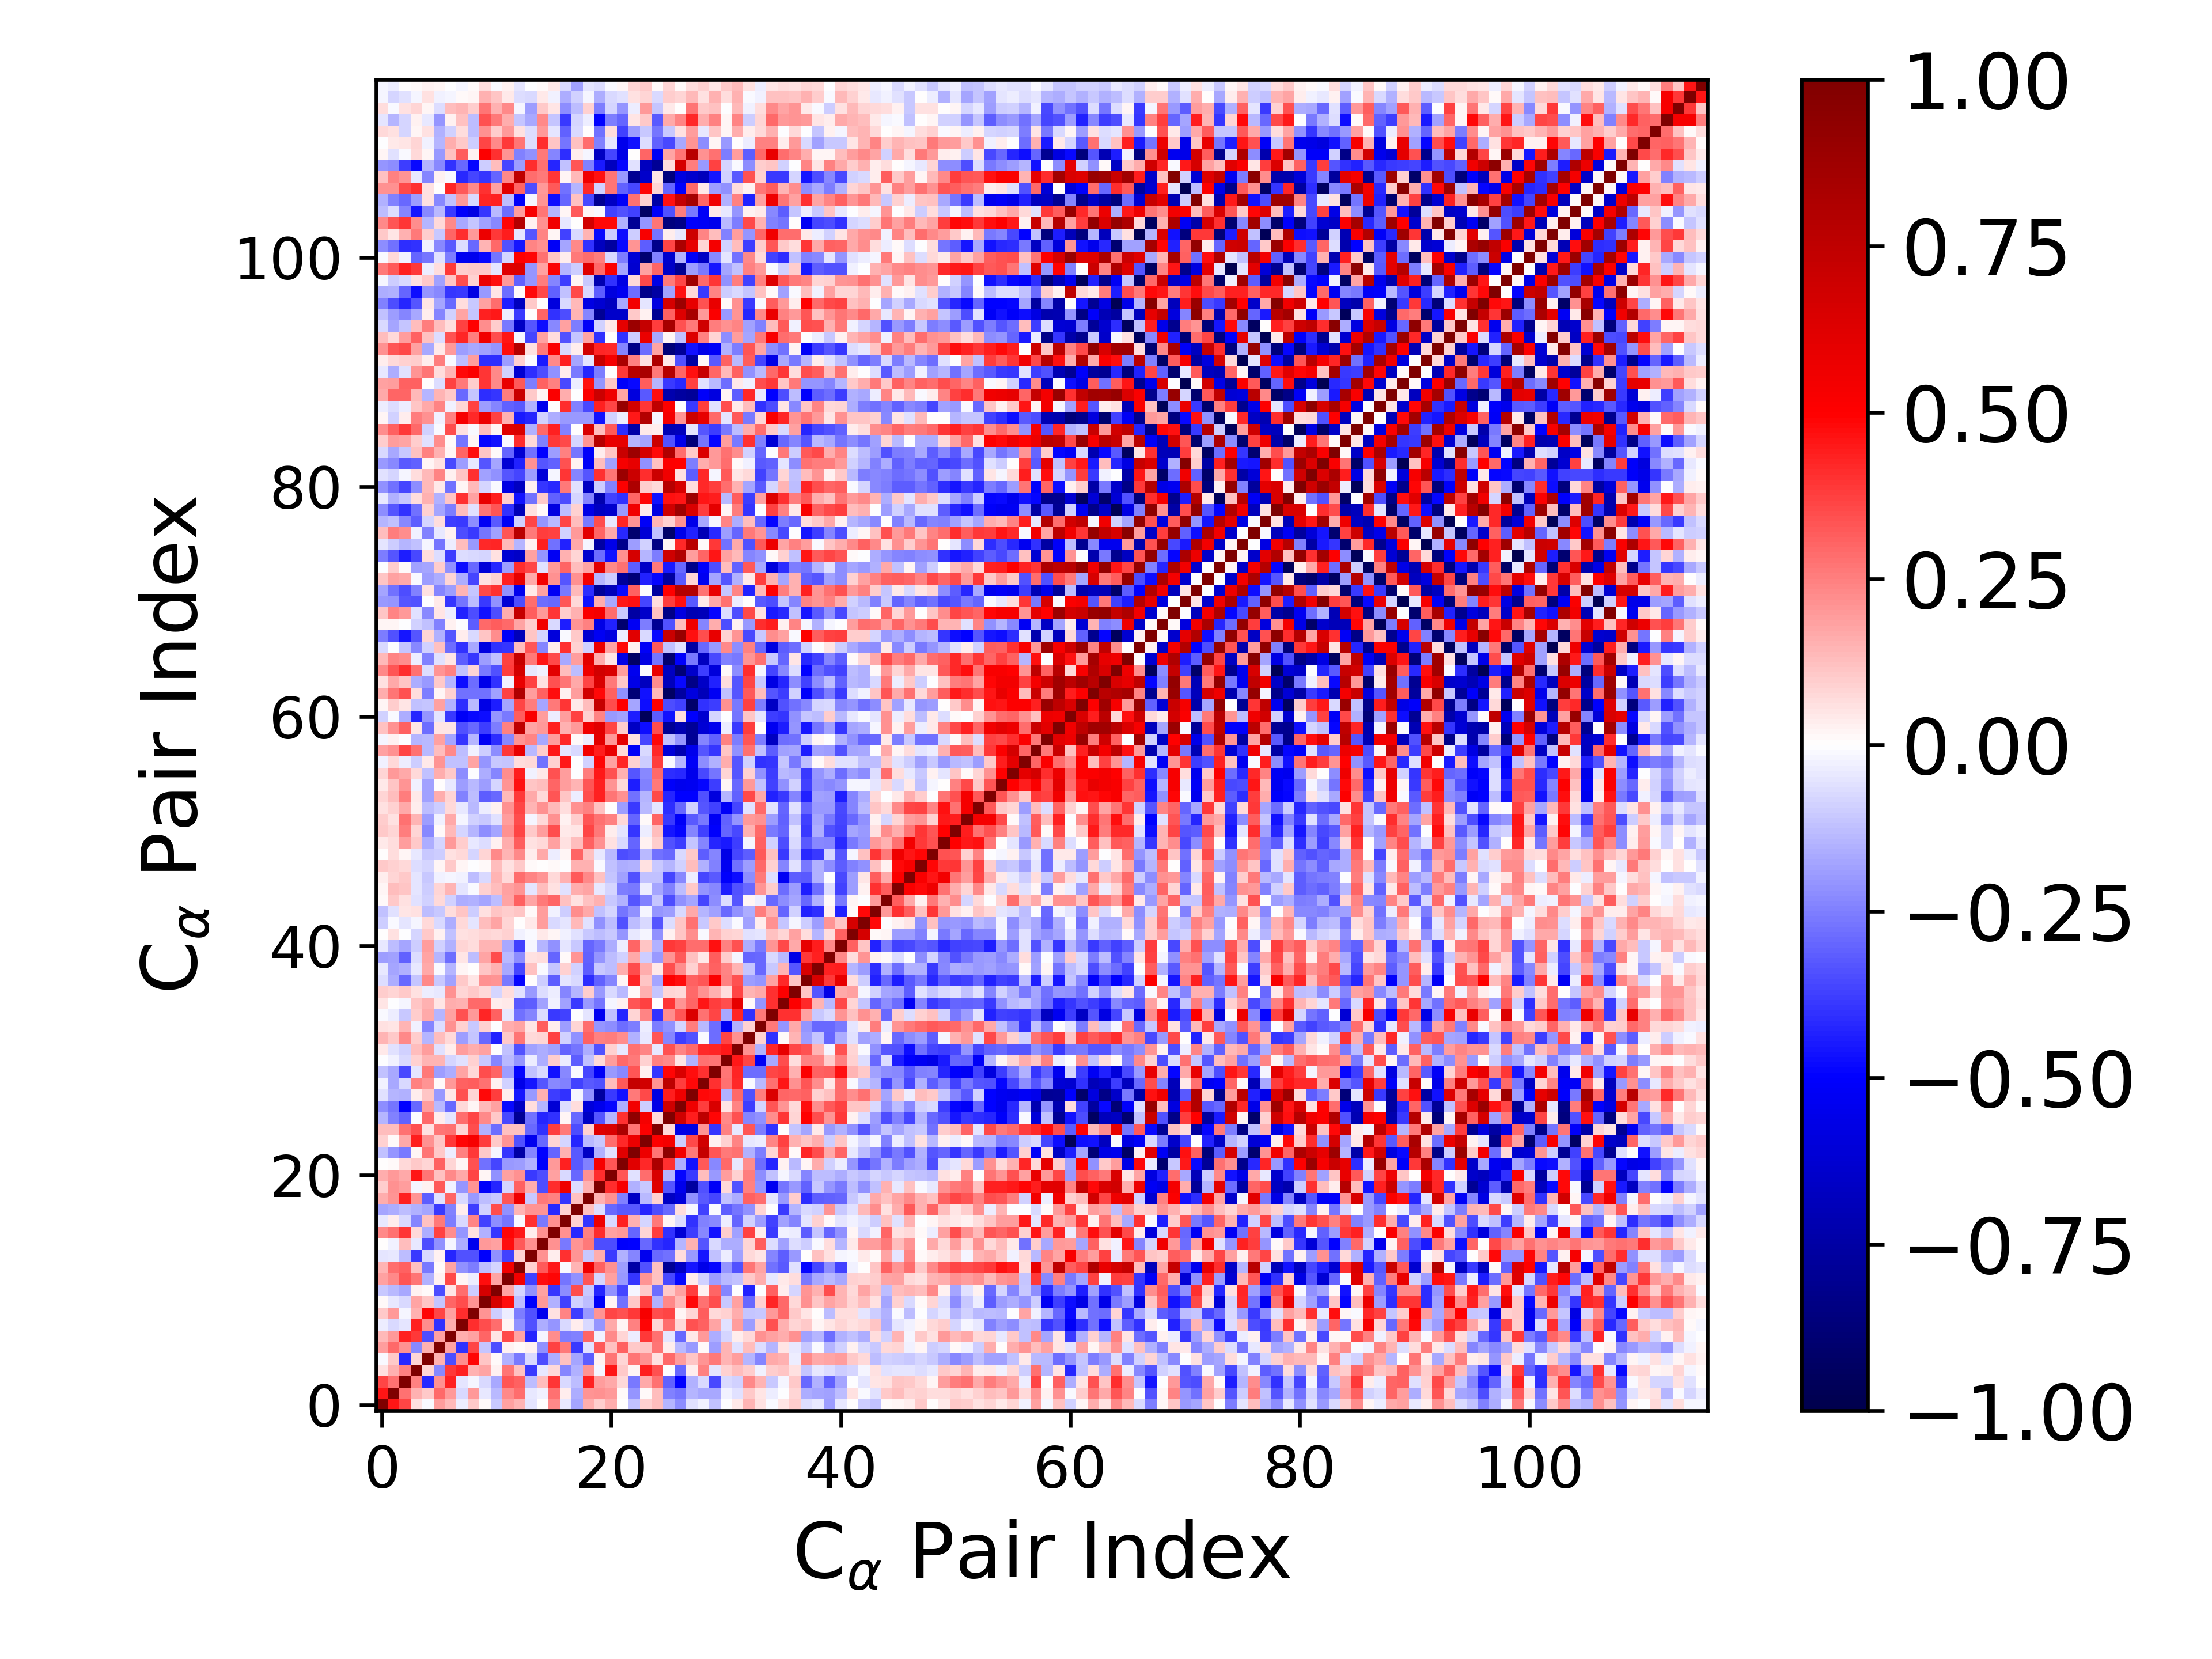

Data behind this chart, as committed beside it:
1.000000000000000000e+00, 4.535554343955126022e-01, 3.610762132954791759e-01, 6.216171541128671235e-02, -9.252102107355280811e-03, 1.889425817340635860e-01, 1.380127346864085947e-01, -3.902438321837049806e-02, 1.035852896263368961e-01, 1.263943996942868894e-02, -1.036137016958390278e-01, 1.860188699646910526e-01, 1.409468552718095846e-01, -4.912496621153676635e-02, 7.294311635985796516e-03, 2.295965930637766383e-01, -4.553732923739461924e-02, -1.764647566938170320e-01, 1.626640279478726026e-01, 9.614470395572166650e-02, 1.580035891229297496e-01, 5.075841208532198660e-03, -1.243553697442467409e-01, 8.814486512480315672e-02
4.535554343955126022e-01, 1.000000000000000000e+00, 2.788734544664802084e-01, 1.485463269625021954e-01, 1.070436129662829666e-01, 2.918179970378723675e-01, 1.979986626199500832e-01, -7.655749405676845476e-02, 1.992305455735615682e-01, -4.012881706669578497e-02, -1.404527461998614501e-01, 2.308414797156421172e-01, 2.870936636205180803e-01, -3.938270096101952056e-02, -2.704978116280496933e-02, 2.734880912614974791e-01, 3.767644881575932247e-02, -1.570156670732369697e-01, 2.069420475669149495e-01, 2.112501551024860980e-01, 1.967310759138546639e-01, 9.099310916814080594e-03, -2.107498834416380307e-01, 1.440807367639547823e-02
3.610762132954791759e-01, 2.788734544664802084e-01, 1.000000000000000000e+00, 2.439430272817627310e-01, -4.205682377313440523e-01, 2.133616695606155300e-01, 4.332370969016404172e-01, -4.764659480091449489e-02, -1.952723793703230876e-02, -7.606133904976046523e-02, -1.684272292905411861e-01, 3.283741866564176548e-01, 3.074834105166061038e-01, -1.290739217141453621e-01, 1.308522697821002945e-01, 3.950432319017177507e-01, -7.135697830705485523e-02, -1.276321121759320942e-01, 4.336982299010282427e-01, 1.913106665706664489e-01, 1.688039834349563673e-01, 7.159932583020776897e-02, -2.645744077628873758e-01, 1.677061932222455864e-01
6.216171541128671235e-02, 1.485463269625021954e-01, 2.439430272817627310e-01, 1.000000000000000000e+00, 8.346430765261805829e-02, -2.330492665428746391e-01, 3.851309967975440895e-01, 4.327041916196421312e-01, 1.500454312058123185e-01, 1.753004156269510339e-01, 2.727540624071792680e-02, 2.713048128999173692e-01, 1.215131640966886084e-01, -3.873883905020531482e-01, -4.129242878591158489e-02, 7.515132924787309987e-02, -2.347083139531559726e-01, -1.503863413589338616e-01, 2.082550606581198560e-01, -1.619579978305207141e-02, 4.606362862581456774e-01, 1.024145168479905083e-01, 1.769148625939900507e-02, 4.416517964278353081e-01
-9.252102107355280811e-03, 1.070436129662829666e-01, -4.205682377313440523e-01, 8.346430765261805829e-02, 1.000000000000000000e+00, 1.517426661307740565e-01, -3.500812148107816935e-01, 2.190309033334095767e-01, 4.894489348932041795e-01, 1.129456776691848546e-01, 1.235806631689687941e-02, -1.537219060847119234e-01, -2.589160102217178960e-01, -7.158991486369900570e-02, -3.455216165611202928e-01, -1.591765288696459502e-01, 1.230423762015010469e-01, -1.741760902082940821e-01, -3.189134316093888977e-01, 2.917431143930096157e-02, 2.732385725020782252e-01, 8.009537987733947317e-02, 2.712049935627308672e-01, 2.148709921252078270e-01
1.889425817340635860e-01, 2.918179970378723675e-01, 2.133616695606155300e-01, -2.330492665428746391e-01, 1.517426661307740565e-01, 1.000000000000000000e+00, 1.846119610862607119e-01, -4.053733651730302423e-01, 3.629128103146913031e-01, -1.125620165674078160e-01, -3.477051014113700100e-01, 2.897837678548337986e-02, 1.287150556612269223e-02, 2.829924259307010567e-02, -2.129165232214326187e-01, 3.686529994387123255e-01, 2.631719986652071297e-01, -3.843676589170972324e-01, -6.140201413057115587e-02, 3.230853218114627667e-01, 1.200779460484724809e-01, 3.047967274042860386e-01, 1.090449652765681787e-01, 1.169275125408316546e-01
1.380127346864085947e-01, 1.979986626199500832e-01, 4.332370969016404172e-01, 3.851309967975440895e-01, -3.500812148107816935e-01, 1.846119610862607119e-01, 1.000000000000000000e+00, 1.620284332646405590e-01, 1.803935467029197104e-01, 2.984381048190638541e-01, 4.896505238953120093e-02, 3.548410202499487909e-01, 1.736714624949720065e-01, -4.261439936442925069e-01, -2.274903311279223225e-02, 2.261499125538195543e-01, -2.575569842209993188e-01, -2.493586377254911890e-01, 2.969815420121668659e-01, -2.775791628180141607e-02, 2.324665989945392253e-01, 7.901480701312392496e-02, -3.377167173005592854e-02, 3.843817938944802393e-01
-3.902438321837049806e-02, -7.655749405676845476e-02, -4.764659480091449489e-02, 4.327041916196421312e-01, 2.190309033334095767e-01, -4.053733651730302423e-01, 1.620284332646405590e-01, 1.000000000000000000e+00, 4.125529667599918127e-01, 3.481611710835584295e-01, 2.876632754410059500e-01, 2.298281765308077262e-02, -2.115042616478152726e-01, -3.400134163834506729e-01, -1.620352383400824048e-01, -2.099742051591237946e-01, -7.469337117158159067e-02, 3.876240493101566764e-02, -7.075554801751375578e-02, -2.061803916841788986e-01, 1.679520813487851705e-01, 1.620343704676728211e-02, 2.430662140280606121e-01, 4.894972034282102369e-01
1.035852896263368961e-01, 1.992305455735615682e-01, -1.952723793703230876e-02, 1.500454312058123185e-01, 4.894489348932041795e-01, 3.629128103146913031e-01, 1.803935467029197104e-01, 4.125529667599918127e-01, 1.000000000000000000e+00, 2.076547084363741524e-01, -9.673585793538584665e-02, -3.179384476005979454e-02, -2.564235777778151038e-01, -3.384637900395049970e-01, -5.444016713471886426e-01, 5.603554756680922955e-02, 2.357831388438356990e-01, -3.755912033912052195e-01, -2.028103547475640367e-01, 2.041366877962276782e-01, 3.627300780631526056e-01, 3.433987382281917244e-01, 3.895112415155152497e-01, 5.298967049924001582e-01
1.263943996942868894e-02, -4.012881706669578497e-02, -7.606133904976046523e-02, 1.753004156269510339e-01, 1.129456776691848546e-01, -1.125620165674078160e-01, 2.984381048190638541e-01, 3.481611710835584295e-01, 2.076547084363741524e-01, 1.000000000000000000e+00, 6.608918418222865521e-01, 4.694383648923666219e-01, -1.268874709527531564e-01, -5.050734032297722331e-01, 2.012314300475196160e-01, -1.548993376228862962e-01, -3.721301553088365299e-01, -9.238713925213348777e-02, -1.289343117520374005e-01, -5.127694416657143650e-01, 2.145671993749026854e-02, -2.787464156618597588e-01, 1.037255294696546315e-01, 3.825747977229191910e-01
-1.036137016958390278e-01, -1.404527461998614501e-01, -1.684272292905411861e-01, 2.727540624071792680e-02, 1.235806631689687941e-02, -3.477051014113700100e-01, 4.896505238953120093e-02, 2.876632754410059500e-01, -9.673585793538584665e-02, 6.608918418222865521e-01, 1.000000000000000000e+00, 1.768183643270478667e-01, -7.862411563376976720e-02, -2.134347448058452057e-01, 1.813075468369197973e-01, -3.936757038255747632e-01, -2.256257163468363691e-01, 3.489863652340567945e-01, -1.022050876146357867e-01, -4.264538970838562815e-01, -2.173336155029511052e-01, -3.656315015052112316e-01, -2.186900991715173131e-02, 1.037338210867224386e-01
1.860188699646910526e-01, 2.308414797156421172e-01, 3.283741866564176548e-01, 2.713048128999173692e-01, -1.537219060847119234e-01, 2.897837678548337986e-02, 3.548410202499487909e-01, 2.298281765308077262e-02, -3.179384476005979454e-02, 4.694383648923666219e-01, 1.768183643270478667e-01, 1.000000000000000000e+00, 5.408789407025598184e-01, -3.679924446177688657e-01, 4.729353954656251857e-01, 4.896071405793374076e-01, -2.694431998845212561e-01, -2.110094920012526021e-01, 3.306471507869034876e-01, -8.357608977269304074e-02, 1.800482071633117409e-01, -1.965507635317988722e-01, -3.956348554096927317e-01, 2.108223103612068550e-01
1.409468552718095846e-01, 2.870936636205180803e-01, 3.074834105166061038e-01, 1.215131640966886084e-01, -2.589160102217178960e-01, 1.287150556612269223e-02, 1.736714624949720065e-01, -2.115042616478152726e-01, -2.564235777778151038e-01, -1.268874709527531564e-01, -7.862411563376976720e-02, 5.408789407025598184e-01, 1.000000000000000000e+00, 8.841533956827851704e-02, 3.276796197610580275e-01, 4.512536249691443402e-01, -7.902523639521907492e-03, 1.412007773998178173e-01, 5.591731656351588420e-01, 3.056754588910076675e-01, 2.178195515191482523e-01, -1.884768025839874128e-01, -7.453320593651444614e-01, -3.365015486136853640e-01
-4.912496621153676635e-02, -3.938270096101952056e-02, -1.290739217141453621e-01, -3.873883905020531482e-01, -7.158991486369900570e-02, 2.829924259307010567e-02, -4.261439936442925069e-01, -3.400134163834506729e-01, -3.384637900395049970e-01, -5.050734032297722331e-01, -2.134347448058452057e-01, -3.679924446177688657e-01, 8.841533956827851704e-02, 1.000000000000000000e+00, 2.129250213991484564e-01, 3.600463372134071749e-02, 3.991194064014412235e-01, 2.086924221056664364e-01, -1.050690183469896039e-01, 1.573378701809876601e-01, -3.855910224815413123e-01, -1.536044379726060893e-01, -2.358960347708286553e-01, -5.455422544812223995e-01
7.294311635985796516e-03, -2.704978116280496933e-02, 1.308522697821002945e-01, -4.129242878591158489e-02, -3.455216165611202928e-01, -2.129165232214326187e-01, -2.274903311279223225e-02, -1.620352383400824048e-01, -5.444016713471886426e-01, 2.012314300475196160e-01, 1.813075468369197973e-01, 4.729353954656251857e-01, 3.276796197610580275e-01, 2.129250213991484564e-01, 1.000000000000000000e+00, 2.124186627777786829e-01, -2.652095605183861227e-01, 2.055693863619922346e-01, 2.624310171443417494e-01, -3.447190192745863691e-01, -3.491397486238710934e-01, -5.024784627438473317e-01, -4.965940966471405482e-01, -2.945913645937983660e-01
2.295965930637766383e-01, 2.734880912614974791e-01, 3.950432319017177507e-01, 7.515132924787309987e-02, -1.591765288696459502e-01, 3.686529994387123255e-01, 2.261499125538195543e-01, -2.099742051591237946e-01, 5.603554756680922955e-02, -1.548993376228862962e-01, -3.936757038255747632e-01, 4.896071405793374076e-01, 4.512536249691443402e-01, 3.600463372134071749e-02, 2.124186627777786829e-01, 1.000000000000000000e+00, 2.110727121146818153e-01, -4.205217195004263275e-01, 2.422876046256230709e-01, 4.116049876373682470e-01, 1.870597366334456335e-01, 1.998186816293650581e-01, -3.005259720372202570e-01, 7.979747181901790387e-02
-4.553732923739461924e-02, 3.767644881575932247e-02, -7.135697830705485523e-02, -2.347083139531559726e-01, 1.230423762015010469e-01, 2.631719986652071297e-01, -2.575569842209993188e-01, -7.469337117158159067e-02, 2.357831388438356990e-01, -3.721301553088365299e-01, -2.256257163468363691e-01, -2.694431998845212561e-01, -7.902523639521907492e-03, 3.991194064014412235e-01, -2.652095605183861227e-01, 2.110727121146818153e-01, 1.000000000000000000e+00, 8.942024043434211589e-02, -3.962405793117502739e-01, 5.560155789068135235e-01, -7.204624414719988656e-02, 4.342461143282653757e-01, 1.503310670765839741e-01, -8.574457783895308993e-02
-1.764647566938170320e-01, -1.570156670732369697e-01, -1.276321121759320942e-01, -1.503863413589338616e-01, -1.741760902082940821e-01, -3.843676589170972324e-01, -2.493586377254911890e-01, 3.876240493101566764e-02, -3.755912033912052195e-01, -9.238713925213348777e-02, 3.489863652340567945e-01, -2.110094920012526021e-01, 1.412007773998178173e-01, 2.086924221056664364e-01, 2.055693863619922346e-01, -4.205217195004263275e-01, 8.942024043434211589e-02, 1.000000000000000000e+00, 1.191521152582473708e-01, -6.791079844376698982e-02, -2.908024472527714344e-01, -3.208115328767062735e-01, -3.239780481977866389e-01, -4.275769858042735017e-01
1.626640279478726026e-01, 2.069420475669149495e-01, 4.336982299010282427e-01, 2.082550606581198560e-01, -3.189134316093888977e-01, -6.140201413057115587e-02, 2.969815420121668659e-01, -7.075554801751375578e-02, -2.028103547475640367e-01, -1.289343117520374005e-01, -1.022050876146357867e-01, 3.306471507869034876e-01, 5.591731656351588420e-01, -1.050690183469896039e-01, 2.624310171443417494e-01, 2.422876046256230709e-01, -3.962405793117502739e-01, 1.191521152582473708e-01, 1.000000000000000000e+00, 1.556651062896000359e-01, 2.173720260954855876e-01, -2.433884398645909664e-01, -6.581507584629816554e-01, -1.400178743959338001e-01
9.614470395572166650e-02, 2.112501551024860980e-01, 1.913106665706664489e-01, -1.619579978305207141e-02, 2.917431143930096157e-02, 3.230853218114627667e-01, -2.775791628180141607e-02, -2.061803916841788986e-01, 2.041366877962276782e-01, -5.127694416657143650e-01, -4.264538970838562815e-01, -8.357608977269304074e-02, 3.056754588910076675e-01, 1.573378701809876601e-01, -3.447190192745863691e-01, 4.116049876373682470e-01, 5.560155789068135235e-01, -6.791079844376698982e-02, 1.556651062896000359e-01, 1.000000000000000000e+00, 4.099300299551745796e-01, 5.309291621759512081e-01, -1.560204394584797927e-01, -1.020255197690674159e-01
1.580035891229297496e-01, 1.967310759138546639e-01, 1.688039834349563673e-01, 4.606362862581456774e-01, 2.732385725020782252e-01, 1.200779460484724809e-01, 2.324665989945392253e-01, 1.679520813487851705e-01, 3.627300780631526056e-01, 2.145671993749026854e-02, -2.173336155029511052e-01, 1.800482071633117409e-01, 2.178195515191482523e-01, -3.855910224815413123e-01, -3.491397486238710934e-01, 1.870597366334456335e-01, -7.204624414719988656e-02, -2.908024472527714344e-01, 2.173720260954855876e-01, 4.099300299551745796e-01, 1.000000000000000000e+00, 3.299685089459937215e-01, -5.476420440804639911e-02, 2.863721069186112578e-01
5.075841208532198660e-03, 9.099310916814080594e-03, 7.159932583020776897e-02, 1.024145168479905083e-01, 8.009537987733947317e-02, 3.047967274042860386e-01, 7.901480701312392496e-02, 1.620343704676728211e-02, 3.433987382281917244e-01, -2.787464156618597588e-01, -3.656315015052112316e-01, -1.965507635317988722e-01, -1.884768025839874128e-01, -1.536044379726060893e-01, -5.024784627438473317e-01, 1.998186816293650581e-01, 4.342461143282653757e-01, -3.208115328767062735e-01, -2.433884398645909664e-01, 5.309291621759512081e-01, 3.299685089459937215e-01, 1.000000000000000000e+00, 6.117957218597314117e-01, 4.146922950110599748e-01
-1.243553697442467409e-01, -2.107498834416380307e-01, -2.645744077628873758e-01, 1.769148625939900507e-02, 2.712049935627308672e-01, 1.090449652765681787e-01, -3.377167173005592854e-02, 2.430662140280606121e-01, 3.895112415155152497e-01, 1.037255294696546315e-01, -2.186900991715173131e-02, -3.956348554096927317e-01, -7.453320593651444614e-01, -2.358960347708286553e-01, -4.965940966471405482e-01, -3.005259720372202570e-01, 1.503310670765839741e-01, -3.239780481977866389e-01, -6.581507584629816554e-01, -1.560204394584797927e-01, -5.476420440804639911e-02, 6.117957218597314117e-01, 1.000000000000000000e+00, 5.658094578255137286e-01
8.814486512480315672e-02, 1.440807367639547823e-02, 1.677061932222455864e-01, 4.416517964278353081e-01, 2.148709921252078270e-01, 1.169275125408316546e-01, 3.843817938944802393e-01, 4.894972034282102369e-01, 5.298967049924001582e-01, 3.825747977229191910e-01, 1.037338210867224386e-01, 2.108223103612068550e-01, -3.365015486136853640e-01, -5.455422544812223995e-01, -2.945913645937983660e-01, 7.979747181901790387e-02, -8.574457783895308993e-02, -4.275769858042735017e-01, -1.400178743959338001e-01, -1.020255197690674159e-01, 2.863721069186112578e-01, 4.146922950110599748e-01, 5.658094578255137286e-01, 1.000000000000000000e+00
1.280644210839641250e-01, 1.300544554410122122e-01, 2.742712938516818633e-01, 3.412531167587130598e-01, 5.824691634675285834e-02, 2.662876516172557051e-01, 2.779511475719537716e-01, 8.463706678739472966e-02, 3.477246583981996597e-01, -1.529669401179460375e-01, -2.844571716788586446e-01, 1.189246899530904816e-01, 1.196259115564433789e-01, -2.942902459335880461e-01, -4.061919590780463940e-01, 3.766999943969617237e-01, 2.652012144052992015e-01, -3.464318051123988496e-01, 8.732093032480681138e-02, 6.207982124278146330e-01, 6.452643690107118246e-01, 8.277726118298552871e-01, 2.714202022252412139e-01, 5.003339959253292335e-01
-1.415165204333677651e-01, -2.476255835104781700e-01, -3.108545559604156128e-01, -6.958877085178882642e-03, 2.908713272883767242e-01, 3.255388844900903439e-02, -5.336911564642393691e-02, 2.879173887563504231e-01, 3.633005929026694170e-01, 2.331574573833258557e-01, 1.030004492913693809e-01, -3.566585244974968538e-01, -7.899149767022586310e-01, -2.753643685586730228e-01, -4.260565758870376585e-01, -4.026300186043341722e-01, 2.071549467299269726e-02, -2.903520547913363004e-01, -6.637017177811802560e-01, -3.344399841631530146e-01, -1.424338415806845060e-01, 3.996970777436346101e-01, 9.366272841778257030e-01, 5.359859438378682395e-01
-2.262355890341065379e-01, -2.733698837386852043e-01, -4.940873111816004304e-01, -2.949137352448709115e-01, 1.925015275349097610e-01, -1.353533952659151940e-01, -2.965092730083208616e-01, 7.297682631941136699e-02, 2.000414143855309967e-02, 1.371389867768025850e-01, 1.860883965429344367e-01, -4.825327423327343546e-01, -6.629515350805996743e-01, 6.553254477483293206e-02, -1.423178044725356417e-01, -6.148373087043755847e-01, -6.504866589784795428e-02, 6.420184562630840142e-02, -5.973014755493708527e-01, -5.497377222628767601e-01, -4.899081368251105850e-01, -1.576094212941008266e-01, 5.422421548112620338e-01, -9.517005395790946454e-02
-6.143608317207552294e-02, -1.470002953046075922e-01, -1.504926025693238967e-01, 3.440798300437210300e-02, 1.138251233606012713e-01, -2.027333088581265430e-01, 4.176156156448777856e-02, 3.408593262879139330e-01, 8.093945974335133020e-02, 4.838257997949619860e-01, 3.800430197155925116e-01, 3.876714319320748864e-02, -4.575360452603291495e-01, -1.959203560651406328e-01, 1.497209708936853012e-01, -3.755675976089162815e-01, -4.051007182857135347e-01, -1.632652899158093529e-02, -2.170151275152579773e-01, -7.613397204232698057e-01, -3.896402151879559961e-01, -4.640763424425138894e-01, 2.589342289144088705e-01, 3.546891450505761378e-01
-2.868405025884656137e-02, -1.644347025161606579e-01, -7.675212203715202353e-02, 2.486426169665954533e-01, 2.035834394697284278e-01, 1.132483013956686602e-02, 1.999642102053065806e-01, 3.087066931193302444e-01, 3.200730680031541597e-01, 2.779011894149729933e-01, 2.683165620487749231e-02, -8.705216886407121657e-02, -5.583248050847843258e-01, -4.565547685873202477e-01, -3.287637372733541175e-01, -2.317012905879168583e-01, -2.422790041697978625e-01, -3.704220161255111776e-01, -3.258936549660600979e-01, -3.365130636050457924e-01, 1.315530169005770245e-01, 3.227550937460562652e-01, 7.191256573373714378e-01, 6.795434139445475363e-01
-1.191149006899513141e-01, -1.678164663970336257e-01, -3.577312336939805770e-01, -4.691867210488726014e-02, 2.627463220920061571e-01, -1.879517846773811340e-01, -1.575160702181570282e-01, 1.773388822767134609e-01, 7.417140012981354724e-02, 3.473987583415873992e-01, 2.991490380292442519e-01, -1.951249538473055489e-01, -4.846491557813785156e-01, -1.213946436653634275e-01, -7.081175630155978062e-02, -4.616936316751227842e-01, -2.310414435257518717e-01, -1.453270273018121041e-02, -3.650013145443022355e-01, -5.214088523816049481e-01, -2.022673020290432500e-01, -2.286916786871915630e-01, 3.337233510828242489e-01, 3.060690330997980352e-02
-6.337908691477009068e-03, -2.488122633367768899e-02, -7.066409905036441508e-02, 8.881741264124846935e-02, 1.461675229478339999e-01, 1.439620408633657533e-01, -8.097261653417139882e-02, -5.850965556027986486e-02, 9.307786644843299428e-02, -1.046773044549138276e-01, -2.353109773518803349e-01, -1.349925632321400948e-01, -2.076078496902822312e-01, -3.624603732955537783e-02, -1.590133520412332357e-01, 9.827911698986005473e-02, -3.276316279564953776e-02, -3.153270880356363604e-01, -1.227292185649261347e-01, 7.307795181354856395e-02, 1.906064262592515324e-01, 2.926889334952025301e-01, 2.604473808715875305e-01, 8.800384408321171303e-02
4.635075473955488357e-02, -5.764150377182292173e-02, -9.307990321098227882e-02, 1.295009778348734097e-01, 1.939944299965389585e-01, -6.201541666940514619e-02, 3.447982732937419220e-02, 1.934120049311865430e-01, 1.616273108867138097e-01, 1.822915090982915876e-01, -7.052468790168929524e-03, -1.176197294828104922e-01, -3.393295944531767305e-01, -1.810772148524476544e-01, -1.624746361662903205e-01, -1.803104877122172767e-01, -3.039430597878405860e-01, -2.665602702528838686e-01, -1.638121652640380510e-01, -3.407214621754096062e-01, 8.696226442572460580e-02, -4.596106939328305913e-02, 2.756598795027696558e-01, 2.391589893796307598e-01
1.418438778748165319e-01, 1.045720152932528707e-01, 2.306815834866990378e-01, 1.004076762263095279e-01, -1.455693227914305887e-01, 1.293443151888405418e-01, 7.585554148199885605e-02, -1.911146175172184214e-01, -1.119270084480447763e-01, -2.957547278850748418e-01, -4.350676458162154314e-01, 1.043316397306603138e-01, 2.671309797331955505e-01, 7.500227610647865195e-02, 8.069538459092760740e-02, 3.700469241444888091e-01, -8.642269683925807300e-02, -2.126118146976023748e-01, 3.088471888741244897e-01, 2.454657709715562242e-01, 2.556102954021346463e-01, 2.222193698039608700e-01, -1.491940757657562733e-01, -4.657876261534164147e-02
5.552397885825316459e-02, 5.421537433504163006e-02, 1.467659181984558581e-01, -2.536298590934386171e-02, -2.395758944293797932e-01, -6.742846275575649362e-02, 2.141713953335691034e-01, 8.720165498146580096e-02, -1.059328395398726613e-01, 8.643836043474946440e-02, -5.510473172146757893e-04, 1.620912011124317209e-01, 1.778094646357532560e-01, 4.746337439741248748e-02, 3.151996663171419688e-01, 3.635839103454695243e-02, -1.930322035279823656e-01, 7.852656934326908422e-02, 2.857068904310071655e-01, -2.053616861567687246e-01, -2.205580886860716572e-01, -2.839688131175947539e-01, -2.518680357788288804e-01, -3.194428390586871030e-02
-9.641587638124324289e-03, -3.678696128361201578e-02, -1.038181989860290089e-01, 9.499858960050248935e-02, 1.669191336890911981e-01, -1.469784341839371899e-01, 1.807972210532065860e-01, 3.432948935905648646e-01, 1.980667966720465745e-01, 4.256273861297083516e-01, 3.124200065413582639e-01, -4.361815124150958400e-02, -2.752989228947749223e-01, -2.360300464665570919e-01, -6.486545035250834701e-02, -3.874300133874197805e-01, -3.729218146334788431e-01, -2.737503920897343263e-03, -5.287293357648376740e-02, -5.351730494773506708e-01, -1.191627782996710211e-01, -4.274369736914067075e-01, 8.512551227397260889e-02, 2.413701941979561338e-01
5.428970487099028797e-02, -4.149356992319194574e-03, -1.698061288761401957e-02, 1.118353585029244479e-01, 1.508320175990556788e-01, 4.796053265061395871e-02, 1.632304781912407854e-01, 1.547926522715911968e-01, 2.902106220988465157e-01, 2.941745561551720733e-01, 3.539678070430846146e-02, 4.412048731354960979e-02, -3.240407418845610010e-01, -3.174298558662110858e-01, -1.846994074985908452e-01, -3.116237010872679319e-02, -1.824765319736895985e-01, -3.834468294200278349e-01, -1.988772423239545950e-01, -2.703038390888246045e-01, -1.826013245927466180e-02, 3.022331713721827448e-02, 3.318392008019994677e-01, 3.736559040676143417e-01
9.515202299260305807e-02, 8.208190413687799225e-02, 1.067507609682238762e-01, 5.722175063855323984e-02, -3.387180094713603679e-02, -4.187112673024676046e-02, 2.115490667256909874e-01, 8.451876908986888370e-02, 1.054100792151729388e-01, 7.558624153341933494e-02, -7.958926322217414751e-02, 6.553002812193646498e-02, -6.062545596306331136e-02, -1.997789377722066495e-01, -6.764932970769686749e-02, -3.261736732486186785e-02, -2.358587781861902766e-01, -1.481970917549811639e-01, 1.004287896099956001e-01, -2.021879277151405196e-01, -7.094183137171233833e-02, -1.404143838344892314e-01, 9.027941949347724829e-03, 1.522069994164646778e-01
-6.651877462154365261e-02, -1.621865690357629786e-01, -2.963587612214924061e-01, -1.151396094433387723e-01, 2.266496545397950757e-01, -1.089395195090806095e-01, -1.823867673442588211e-01, 1.022115340999015104e-01, 5.341457175887135561e-02, 2.179343753930731986e-01, 2.099817789056219186e-01, -2.588665262723552907e-01, -4.896804974899492402e-01, 3.093424488255820323e-03, -9.687079228547763876e-02, -3.167077967059511723e-01, -4.708580467812970710e-02, -7.477813791470162841e-02, -4.089905343495170431e-01, -3.062801860850778435e-01, -2.413556256853705562e-01, 2.101376153909842101e-02, 4.260009579999322615e-01, 1.120806105342765646e-01
-4.035862586970098004e-02, -1.795099949915615889e-01, -1.503461581793820445e-01, -4.298430707736967948e-02, 1.687479397022940419e-01, -8.683145616738189784e-03, -1.442690086461579924e-01, 2.260740633053454768e-02, 6.721475050061565329e-03, 1.153426253708348670e-01, 1.526452453037699386e-01, -1.692111469960695946e-01, -3.608193737310171345e-01, 1.246371742615337702e-01, -1.136976285303679425e-02, -1.111742996090902130e-01, 8.653426734818725485e-02, -8.738331099338210450e-02, -3.181977784603805537e-01, -1.058285902317247507e-01, -1.262875882747536982e-01, 1.596013479791197343e-01, 3.506133352333157260e-01, 1.571636403395263171e-01
-1.903877798699796509e-01, -1.864601217194868654e-01, -3.062945838828832756e-01, -6.858111461508595297e-02, 1.787131421094204919e-01, -1.441065085467919671e-01, -2.879994446550565579e-01, 4.874517895645093246e-02, -1.316184626918759648e-01, 1.735598556239668910e-01, 3.485195745345278651e-01, -1.359598065007215084e-01, -2.263665529816093480e-01, 5.541550852172910657e-02, 6.559584212517423352e-02, -3.008232222250220578e-01, 1.007521270035024660e-02, 2.070133422705323911e-01, -3.096396390403575727e-01, -2.083057260759523521e-01, -1.274822767017312897e-01, -8.743409796241417842e-02, 1.699499916774309671e-01, -1.010870031189230328e-01
-4.006457090673439664e-02, -1.313762478453751048e-01, -1.719685934355047741e-01, -9.415014435688789929e-02, 1.930361621721304044e-01, -8.979822650245762594e-02, -1.544085925197763720e-01, 8.197781274552203012e-02, 6.458545437371769615e-02, 1.462361440320618378e-01, 1.473951121575767520e-01, -1.693633386344424729e-01, -3.697552331468713649e-01, -2.195815218934252938e-02, -1.444401106843023475e-01, -2.180699495677413946e-01, -4.994745003770826447e-02, -1.080432120839030369e-01, -3.030781352672671236e-01, -2.584780781196146515e-01, -1.635523640510629928e-01, -3.406802171430574344e-02, 3.006237510824107950e-01, 1.156074141874205014e-01
2.351388048862946504e-03, 5.846467201206186765e-02, -4.558772571693941317e-03, -7.890455375293765894e-02, 1.074082805328653023e-01, 2.454705023822768839e-02, -1.181388032243063935e-01, 5.522370400495935777e-02, 6.575645708354047048e-02, 8.120035270483257073e-02, 7.513995110412710621e-02, 8.628096627638169591e-02, -3.084962440586428573e-02, -8.998076780885072568e-03, 4.068980012825967191e-02, 1.985034969502231378e-02, -2.488946600831465003e-02, -5.897223158883262151e-02, -1.085423772201102310e-01, -1.284514218748244729e-01, -1.074004570634487093e-01, -2.097419020275207435e-01, -4.211194095396685738e-02, -1.808488604838936337e-02
-9.377185319539806108e-02, -8.926609878817720264e-03, -5.033512579709095713e-02, -2.335524707993602914e-02, 7.513164064873889547e-02, -7.613852412229962785e-02, -1.608816204271277805e-01, 7.310358508775899322e-02, -4.905062884805299478e-02, 1.317139634110599256e-01, 1.779789189528878379e-01, 8.269105313685107261e-02, 5.320244028566863299e-03, 4.574293376701656089e-02, 1.878561297214285108e-01, -7.353646819632561615e-02, -5.387591135949364868e-02, 1.358001837339628259e-01, -5.798464151956460311e-02, -2.134055115241570433e-01, -1.272329170886536687e-01, -3.430277489602377994e-01, -1.324331064930436008e-01, -7.168443397440116271e-02
-1.203504579916610945e-01, -5.487942581813688714e-02, 5.205498990629027489e-02, 5.550166217676011371e-02, -1.319677787166131377e-01, -1.086245835842653551e-01, 6.500522880974606010e-02, 1.102848204856045483e-01, -9.819467407172138840e-02, 6.098641972836810199e-02, 1.153418403045170515e-01, 9.437189054201740313e-02, 1.104171553074828754e-01, 1.120219230968925485e-02, 1.925857948937410302e-01, -2.852439980849352449e-02, -9.725152496245935418e-02, 2.189210196907652173e-01, 1.703269457782951579e-01, -1.172561032589010122e-01, -8.443927875938760097e-02, -2.666023168681317945e-01, -2.123535188911768179e-01, -2.307988783775987221e-02
1.124325989695398181e-02, 1.035606959779052649e-01, 6.208311831728468427e-02, -5.529855234059375541e-02, -8.853987978915460466e-02, 7.194329231639784439e-02, -8.827914887102943087e-02, -1.626878374372348612e-01, -1.538876620753024949e-01, -1.793054718311990203e-01, -1.319575473457270665e-01, 1.776251585463778926e-01, 3.079591878390197657e-01, 1.789280933110545535e-01, 2.589267011642593652e-01, 3.023716837844230287e-01, 1.242492054901116333e-01, 5.660603079178640890e-02, 1.231183388172311377e-01, 1.514310796119197611e-01, -1.067350917220405287e-01, -1.528162887301655337e-01, -3.352534369319741248e-01, -2.491779239370462695e-01
2.162106448412712961e-02, 1.297757915110659133e-01, 1.124760731978152462e-01, -4.709777731180507521e-02, -9.608935518422767608e-02, 8.588625973193481089e-02, 1.411845201994126886e-01, -5.361291342954826317e-02, -1.126410522667129453e-02, 8.623176797952383787e-02, 1.256188423283380318e-01, 1.814323339693185155e-01, 2.087004828040602833e-01, -5.185438083634038436e-02, 1.263757878168178250e-01, 6.023328062501378394e-02, -5.846371084810472740e-02, 1.622728253126130560e-01, 1.789287289529724323e-01, -4.145812508994240614e-02, -8.455624383353255169e-02, -2.542887383758712372e-01, -2.592446295531899425e-01, -3.400654478721466117e-02
3.466532697306964200e-02, 8.388273280295360790e-02, 1.061077394323382272e-01, -5.149403922817580304e-02, -1.023380969415256803e-01, -2.751792990498811223e-02, -1.899958200940692413e-02, -2.971402312151025238e-02, -1.294256720998967214e-01, -7.642460485150200100e-02, 1.433305137187359524e-01, 7.141868173533569286e-02, 2.877741462088344582e-01, 2.400197673535055531e-01, 2.033494269277053013e-01, 7.701041197013946960e-02, 1.512871670131978596e-01, 3.219781916700903968e-01, 2.296685582345128762e-01, 1.221995018341222594e-01, -1.129037872085355554e-01, -1.865749167303958622e-01, -3.380000343652082018e-01, -1.222262112399298550e-01
1.032047250298831348e-01, 8.655224799301636240e-02, 7.347424945263959783e-02, -6.548561383305642747e-02, -8.434279587435890291e-02, 1.796416943165790939e-02, 1.073040734749506481e-01, 1.969425588557644283e-02, -2.734146603528842152e-03, 1.147535605045118395e-02, 1.314805725212832288e-01, 6.175513398219945743e-02, 1.088916317168893838e-01, 1.271990416109649615e-02, 1.674017228595753521e-03, 8.101602996333280918e-03, -2.751455262825707251e-03, 1.494506151516899473e-01, 1.492516691359388747e-01, -1.039406290487160205e-02, -1.237910253442344871e-01, -1.629290109973201561e-01, -1.561019847020135298e-01, 6.183635788836502889e-02
9.723460027067374126e-04, 6.564219545499483388e-02, 1.805976854935968309e-02, -4.180152277559572721e-02, -1.019869683289907208e-01, -9.882875692752837726e-02, 5.716562081328111639e-02, 7.061357193815341604e-02, -7.816380098676846411e-02, 8.478395567868354799e-02, 2.342830325618968368e-01, 1.448352712416018095e-01, 2.281138702683918607e-01, 3.180239161901519257e-02, 1.664367928338477409e-01, -3.815010455056082328e-02, 1.786334723171146416e-02, 3.035206725011929119e-01, 1.214412235482383862e-01, -4.547329331356880777e-02, -1.390075949217278728e-01, -3.479602330483481110e-01, -3.329654571887959436e-01, -1.367722662135966438e-01
4.489519403143822640e-02, 6.475721452220375984e-02, 1.892433620998177080e-01, 1.053442729775526387e-01, -1.612135894144950399e-01, -7.987019269650288966e-02, 1.969828382991948845e-01, 9.816962990615583917e-02, -4.476849565078815096e-02, -6.262238571343496651e-02, 2.881862451333069841e-02, 1.621968182159275462e-01, 3.138468419799659848e-01, 5.499253275477405251e-02, 7.806079075320193628e-02, 1.799711265521402315e-01, 5.520591041217459694e-02, 1.303083243362975208e-01, 3.122480311604405867e-01, 2.110474965533762348e-01, 5.513886932277173303e-02, -7.225884542347289774e-02, -3.042844909684364607e-01, 2.839796410967051696e-02
1.056953199940982857e-01, 8.286810429411463341e-02, 2.563011288917851904e-01, 7.885409760420382386e-02, -2.334038558749034487e-01, 1.231063439322329506e-02, 1.391642294415825487e-01, -8.265741514835074633e-02, -1.465935919720836589e-01, -2.252137008953221109e-01, -1.795617617606925787e-01, 2.163545274640699123e-01, 3.620464908238484325e-01, 1.026722509007978734e-01, 1.921635291379800714e-01, 3.473338037778737619e-01, 4.352426788067766117e-02, 5.415917652313460839e-02, 3.656117301611888637e-01, 2.631841093292085487e-01, 3.310700129759595878e-02, -4.807601685471226544e-02, -3.983729304302964236e-01, -3.851655839193934144e-02
9.932407560592021456e-02, 6.066839318219850036e-02, 2.750328175961522237e-01, 1.446911885316995439e-01, -1.886919766675113630e-01, -2.903948484740508790e-02, 1.646257274071286636e-01, -1.661347857859084287e-02, -9.336022328344906196e-02, -1.027298912747515586e-01, -6.051224822929714142e-02, 1.911357224156607082e-01, 3.510904269383101628e-01, -1.611631487930265116e-02, 7.117903025891639257e-02, 2.133165622970354391e-01, 2.417762814083746978e-02, 1.000257293554303317e-01, 3.336393509658928669e-01, 2.800900791734031725e-01, 2.431517404491182199e-01, 7.068214455471369395e-02, -3.033424465605344400e-01, 1.535369312036943303e-02
5.598894604654949120e-02, 8.704379430950463792e-02, 1.656634328713692539e-01, 3.542588819175946507e-02, -1.271897782934441334e-01, -9.751611970191899348e-02, 7.451356587044763446e-02, -3.911421980118865577e-02, -1.388753469995444856e-01, -3.883999759980601846e-02, 2.751131849367920851e-02, 2.160708415432945062e-01, 3.654992563050486476e-01, 1.430118248563843064e-01, 2.150915231657825888e-01, 1.332628917023095938e-01, 6.865608924308549965e-02, 2.145956628145783140e-01, 2.448211420304730324e-01, 1.229427841060941884e-01, 6.029742027627476089e-03, -1.946204104336831109e-01, -3.859673464646750096e-01, -1.392215688291514597e-01
8.087856775022404798e-02, 1.284418776159637898e-01, 2.512741120716039389e-01, 4.592793545380091658e-02, -1.856462985902761487e-01, 1.578959192377846765e-01, 8.156333606568476335e-02, -2.448353389626912735e-01, -1.267172957667902222e-01, -3.185031667972727520e-01, -2.968010280262846079e-01, 1.332555003883073297e-01, 3.841715640435737766e-01, 1.668523630346304132e-01, 7.666790175104326588e-02, 3.326858431153147388e-01, 1.153517952574445171e-01, -3.354102229303811827e-02, 3.458943920279971551e-01, 4.329707870969513039e-01, 2.713458829900197711e-01, 2.172806326118486009e-01, -2.789397340864086527e-01, -1.409671947412246829e-01
4.065859201176107857e-02, 1.100398830192669125e-01, 2.081818639261817649e-01, -2.404675624396134317e-02, -1.858528273891736637e-01, 5.795393123140306357e-03, -4.074479511279137378e-02, -1.880256723247287209e-01, -1.390368651709643077e-01, -1.913418499180601362e-01, -8.188123577373011830e-02, 2.100075619566252050e-01, 4.679475066184841658e-01, 1.170350460795042125e-01, 1.272967311139034940e-01, 3.023878556768898052e-01, 1.910336653562139664e-01, 1.448147100489573236e-01, 3.292885939837598142e-01, 4.308982644449173005e-01, 2.043539198152653502e-01, 7.223485011384470078e-02, -4.376369204120671985e-01, -2.448749840538560485e-01
8.334473172277585828e-02, 2.027937167036261978e-01, 1.678092222482504003e-01, 7.757549687196386989e-02, -1.214504328305162084e-01, 1.602755844750393677e-01, 1.045563134158663671e-01, -2.233230452511644759e-01, -6.753658364956603190e-03, -1.635463728633615998e-01, -2.369020047421879771e-01, 2.246260126818832581e-01, 4.395882611831330999e-01, -3.084466659840364930e-02, 4.640343664739646906e-02, 3.405292267635412484e-01, 1.887516889176802659e-01, -6.915462976306991673e-03, 2.565282714548126619e-01, 4.482790825718140915e-01, 3.377397910250815039e-01, 1.560836402761244246e-01, -3.324318522727548464e-01, -2.268336216484070911e-01
-2.346103851779820712e-02, 7.196837948273068775e-02, -3.272753548075684610e-02, -9.407996328719195334e-02, 4.452654114700874133e-02, 2.108493918149473845e-01, -1.193325382212905572e-01, -1.238115472612901224e-01, 1.735570051830244154e-01, -2.045182533548538795e-01, -1.042751678077504657e-01, -1.147649428560249679e-01, 6.737972675866142624e-02, 7.269181569752670991e-02, -2.773338526447979846e-01, 8.954021837877587653e-02, 4.525959736439872372e-01, -3.822255773161849744e-03, -9.347857868895573241e-02, 4.849354304274359206e-01, 1.828763766394639889e-01, 4.255722325603618073e-01, 9.251580865085168304e-02, -9.499340113223399273e-02
1.802502313646225096e-01, 2.152285283211066158e-01, 3.602963146263147287e-01, 2.806454565223259201e-01, -1.360597438885453037e-01, 1.297667593751826720e-01, 2.310215858387805188e-01, -1.261234666094268597e-01, -2.634821252312211440e-02, -9.609608242040029724e-02, -2.202442014349475230e-01, 3.862171470988481903e-01, 5.789204038610658021e-01, -1.368089468187392022e-01, 1.000447405080720081e-01, 4.562573877145494339e-01, -4.924364672676549703e-02, -7.545570094236500602e-02, 5.458812242611165155e-01, 4.408266025909716723e-01, 5.785771140657226530e-01, 7.103672669176505639e-02, -5.178946603335343735e-01, -7.486400064426465550e-02
-2.055672654008833256e-02, 2.620638133822841484e-02, -3.575406302033813048e-03, -1.431482212908351259e-01, -1.335760023822093190e-01, 1.824208805987659610e-01, -1.731547982939555530e-01, -3.942555366385752658e-01, -1.467118547361341840e-01, -5.285703818985230118e-01, -4.135797568737351604e-01, -2.329438499586414246e-01, 2.099169334516162999e-01, 2.350131900884258884e-01, -1.699366681730578310e-01, 1.879662457830711120e-01, 4.157196859888194207e-01, 1.389728708162238716e-02, -3.550458434499262350e-02, 6.039018673006366633e-01, 1.953639055689588289e-01, 5.989107249050067416e-01, 5.861689824374526070e-02, -3.650691484600800396e-01
1.244743460492439280e-01, 2.160113672653299621e-01, 3.071583824255696982e-01, 5.088686349312988161e-02, -2.865605603927685596e-01, 4.984462649990321903e-02, 4.725271435542282433e-02, -3.365315843282923325e-01, -2.952689526445352319e-01, -3.809826758471898667e-01, -2.567438540387871893e-01, 2.493342832838387202e-01, 7.443700641712845956e-01, 1.794972470278325682e-01, 1.963202707049274687e-01, 4.298160853153785710e-01, 1.492614248745422756e-01, 1.964569969416380679e-01, 5.521347470846205141e-01, 6.106974499784563193e-01, 3.647822410141787208e-01, 9.841988943881900542e-02, -6.630858967395872883e-01, -4.732579849347283152e-01
-8.869562218863548397e-02, -8.270157212518140441e-03, -1.625320765118250521e-01, -4.284624477183835989e-01, -2.064460743841379509e-01, -4.796502536800591882e-02, -3.865789603161228771e-01, -5.228326916103473998e-01, -4.819119850225432322e-01, -4.741961503289832125e-01, -2.081896413821223979e-01, -2.651102850834574087e-01, 3.202828713589481180e-01, 5.205712285905238490e-01, 1.906774694891688049e-01, -3.599984106701761832e-02, 1.890886272501673127e-01, 3.736872979591064348e-01, 9.043993904294710118e-02, 2.406761993226962937e-01, -1.958293286844035863e-01, -1.873115202398721035e-01, -4.446173234787810236e-01, -9.583042112886773767e-01
... 55 more rows
